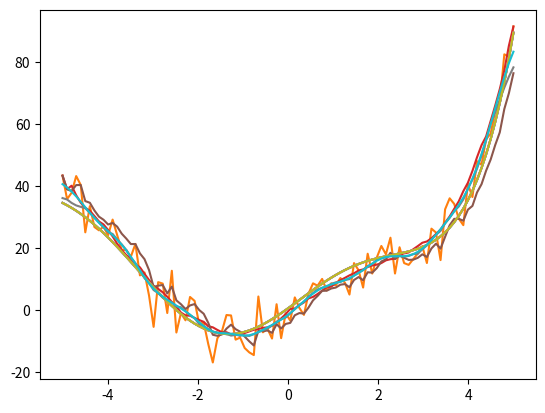

Write Python code to recreate this figure.
#!/usr/bin/env python
# coding: utf-8

# In[2]:


import numpy as np
import numpy.linalg as la
import matplotlib.pyplot as plt


# ## Generate sequence with noise

# In[51]:


np.random.seed(0)
r = np.random.randn(100) * 5
x = np.linspace(-5, 5, 100)
y0 = 10*np.sin(x) + np.exp(x)/2 + x**2
y = y0 + r
plt.plot(x, y0)
plt.plot(x, y)


# # Moving average filter

# In[46]:


def MA(seq, w):
    """
    Moving average filter
        seq: sequence;
        w: window size, should be odd
    """
    out0 = np.convolve(seq,np.ones(w,dtype=int),'valid')/w
    r = np.arange(1,w-1,2)
    start = np.cumsum(seq[:w-1])[::2]/r
    stop = (np.cumsum(seq[:-w:-1])[::2]/r)[::-1]
    return np.concatenate((start , out0, stop))


# In[74]:


plt.plot(x, y0)
plt.plot(x, MA(y, 15))


# # Exponentially weighted average filter

# In[89]:


def ewa(y, beta):
    """Exponentially weighted average."""
    n = len(y)
    zs = np.zeros(n)
    z = 0
    for i in range(n):
        z = beta*z + (1 - beta)*y[i]
        zs[i] = z
    return zs

def ewabc(y, beta):
    """Exponentially weighted average with hias correction."""
    n = len(y)
    zs = np.zeros(n)
    z = 0
    for i in range(n):
        z = beta*z + (1 - beta)*y[i]
        zc = z/(1 - beta**(i+1))
        zs[i] = zc
    return zs


# In[126]:


plt.plot(x, y0)
plt.plot(x, ewabc(y, 0.7))
# plt.plot(x, y)


# # Weighted Moving average

# In[218]:


def MA_w(seq, beta=0.9, r=3):
    """
    exponentially weighted moving average
    """
    res = np.zeros(len(seq))
    w = list(map(lambda x: beta**abs(x), range(-r+1, r)))
    for i in range(len(seq)):
        z = 0
        divider = 0
        if (i>=r-1) and (i<=len(seq)-r):
            for iter_, j in enumerate(range(i-r+1, i+r)):
                z += seq[j] * w[iter_]
                divider += w[iter_]
            z /= divider
        else:
            z = seq[i]
        res[i] = z
    return res


# In[228]:


def MA_w(seq, beta=0.9, r=3):
    """
    exponentially weighted moving average
    """
    res = np.zeros(len(seq))
    w = list(map(lambda x: beta**abs(x), range(-r+1, r)))
    for i in range(len(seq)):
        z = 0
        divider = 0
#         print(i, list(range(max(i-r+1, 0), min(i+r, len(seq)))))
        # do one-side averaging on edges
        for iter_, j in enumerate(range(max(i-r+1, 0), min(i+r, len(seq)))):
            z += seq[j] * w[iter_]
            divider += w[iter_]
        z /= divider
        res[i] = z
    return res


# In[237]:


plt.plot(x, y0)
plt.plot(x, MA_w(y, 0.8, r=6))


# # Gaussian filter

# In[61]:


from scipy.ndimage import gaussian_filter1d


# In[69]:


plt.plot(x, y0)
plt.plot(x, gaussian_filter1d(y, 3, mode = 'nearest'))


# In[ ]:




